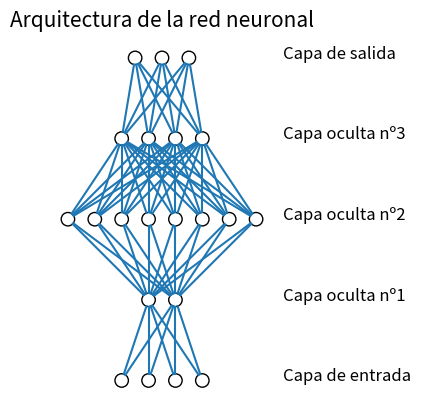

Here is the Python script that generated this plot:
from matplotlib import pyplot
from math import cos, sin, atan


class Neuron():
    def __init__(self, x, y):
        self.x = x
        self.y = y

    def draw(self, neuron_radius):
        circle = pyplot.Circle((self.x, self.y), radius=neuron_radius, fill=False)
        pyplot.gca().add_patch(circle)


class Layer():
    def __init__(self, network, number_of_neurons, number_of_neurons_in_widest_layer):
        self.vertical_distance_between_layers = 6
        self.horizontal_distance_between_neurons = 2
        self.neuron_radius = 0.5
        self.number_of_neurons_in_widest_layer = number_of_neurons_in_widest_layer
        self.previous_layer = self.__get_previous_layer(network)
        self.y = self.__calculate_layer_y_position()
        self.neurons = self.__intialise_neurons(number_of_neurons)

    def __intialise_neurons(self, number_of_neurons):
        neurons = []
        x = self.__calculate_left_margin_so_layer_is_centered(number_of_neurons)
        for iteration in range(number_of_neurons):
            neuron = Neuron(x, self.y)
            neurons.append(neuron)
            x += self.horizontal_distance_between_neurons
        return neurons

    def __calculate_left_margin_so_layer_is_centered(self, number_of_neurons):
        return self.horizontal_distance_between_neurons * (self.number_of_neurons_in_widest_layer - number_of_neurons) / 2

    def __calculate_layer_y_position(self):
        if self.previous_layer:
            return self.previous_layer.y + self.vertical_distance_between_layers
        else:
            return 0

    def __get_previous_layer(self, network):
        if len(network.layers) > 0:
            return network.layers[-1]
        else:
            return None

    def __line_between_two_neurons(self, neuron1, neuron2):
        angle = atan((neuron2.x - neuron1.x) / float(neuron2.y - neuron1.y))
        x_adjustment = self.neuron_radius * sin(angle)
        y_adjustment = self.neuron_radius * cos(angle)
        line = pyplot.Line2D((neuron1.x - x_adjustment, neuron2.x + x_adjustment), (neuron1.y - y_adjustment, neuron2.y + y_adjustment))
        pyplot.gca().add_line(line)

    def draw(self, layerType=0):
        for neuron in self.neurons:
            neuron.draw( self.neuron_radius )
            if self.previous_layer:
                for previous_layer_neuron in self.previous_layer.neurons:
                    self.__line_between_two_neurons(neuron, previous_layer_neuron)
        # write Text
        x_text = self.number_of_neurons_in_widest_layer * self.horizontal_distance_between_neurons
        if layerType == 0:
            pyplot.text(x_text, self.y, 'Capa de entrada', fontsize = 12)
        elif layerType == -1:
            pyplot.text(x_text, self.y, 'Capa de salida', fontsize = 12)
        else:
            pyplot.text(x_text, self.y, 'Capa oculta nº'+str(layerType), fontsize = 12)

class NeuralNetwork():
    def __init__(self, number_of_neurons_in_widest_layer):
        self.number_of_neurons_in_widest_layer = number_of_neurons_in_widest_layer
        self.layers = []
        self.layertype = 0

    def add_layer(self, number_of_neurons ):
        layer = Layer(self, number_of_neurons, self.number_of_neurons_in_widest_layer)
        self.layers.append(layer)

    def draw(self):
        pyplot.figure()
        for i in range( len(self.layers) ):
            layer = self.layers[i]
            if i == len(self.layers)-1:
                i = -1
            layer.draw( i )
        pyplot.axis('scaled')
        pyplot.axis('off')
        pyplot.title( 'Arquitectura de la red neuronal', fontsize=15 )
        pyplot.show()

class DrawNN():
    def __init__( self, neural_network ):
        self.neural_network = neural_network

    def draw( self ):
        widest_layer = max( self.neural_network )
        network = NeuralNetwork( widest_layer )
        for l in self.neural_network:
            network.add_layer(l)
        network.draw()
    
network = DrawNN([4,2,8,4,3])
network.draw()